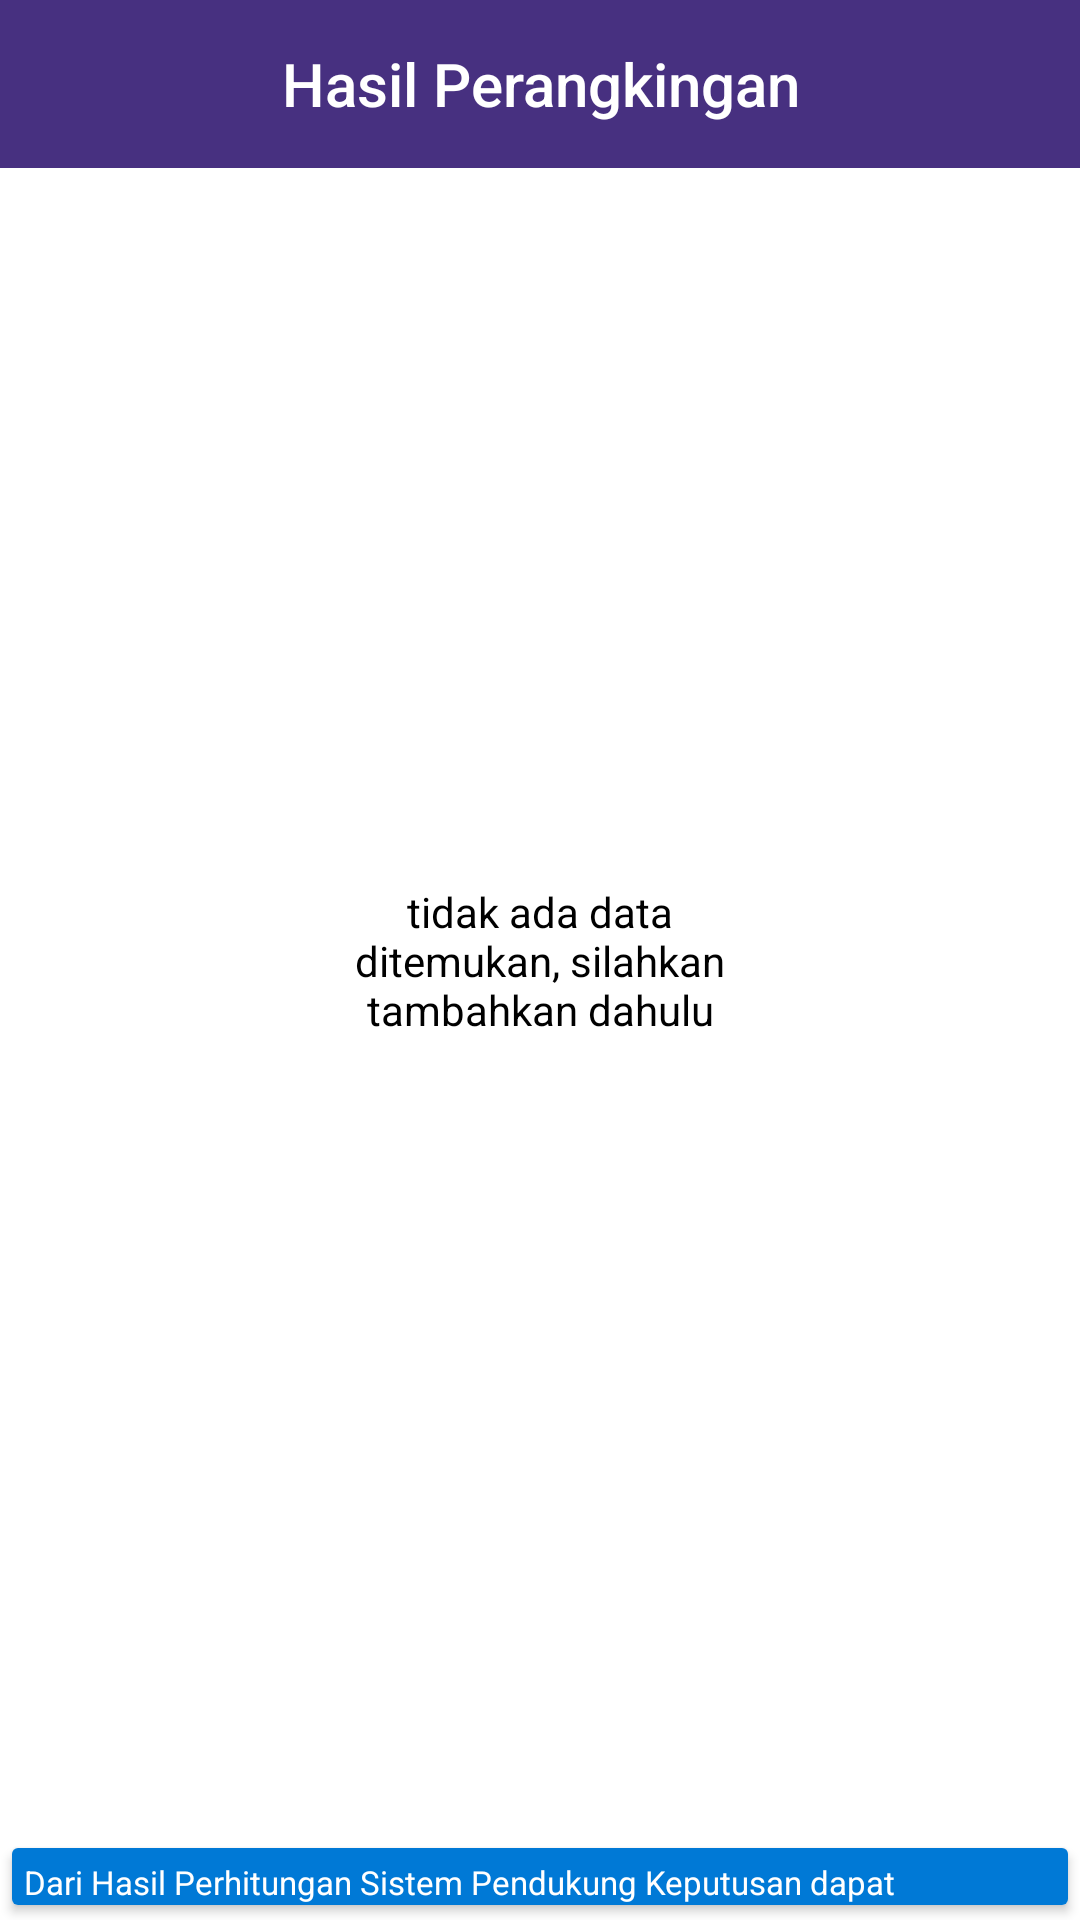

Reconstruct the res/layout file that produces this screen, plus the resources it refers to.
<!-- AndroidManifest.xml: application theme Theme.Estock -->
<!-- res/layout/activity_spk.xml -->
<?xml version="1.0" encoding="utf-8"?>
<androidx.constraintlayout.widget.ConstraintLayout xmlns:android="http://schemas.android.com/apk/res/android"
    xmlns:app="http://schemas.android.com/apk/res-auto"
    xmlns:tools="http://schemas.android.com/tools"
    android:layout_width="match_parent"
    android:layout_height="match_parent"
    tools:context=".ui.spk.SpkActivity">

    <TextView
        android:id="@+id/tv_spk"
        android:layout_width="160dp"
        android:layout_height="wrap_content"
        android:textColor="@color/black"
        android:gravity="center"
        android:text="@string/notfound"
        app:layout_constraintBottom_toBottomOf="parent"
        app:layout_constraintEnd_toEndOf="parent"
        app:layout_constraintStart_toStartOf="parent"
        app:layout_constraintTop_toTopOf="parent" />

    <com.google.android.material.appbar.AppBarLayout
        android:id="@+id/appBarLayout"
        android:layout_width="match_parent"
        android:layout_height="wrap_content"
        android:background="#473080"
        app:layout_constraintEnd_toEndOf="parent"
        app:layout_constraintStart_toStartOf="parent"
        app:layout_constraintTop_toTopOf="parent">

        <TextView
            android:id="@+id/title"
            android:layout_width="match_parent"
            android:layout_height="wrap_content"
            android:gravity="center"
            android:minHeight="?actionBarSize"
            android:padding="@dimen/appbar_padding"
            android:text="@string/result_score"
            android:textAppearance="@style/TextAppearance.Widget.AppCompat.Toolbar.Title"
            android:textColor="@color/white" />

    </com.google.android.material.appbar.AppBarLayout>

    <androidx.recyclerview.widget.RecyclerView
        android:id="@+id/rv_list_stock"
        android:layout_width="match_parent"
        android:layout_height="550dp"
        android:layout_marginTop="5dp"
        android:layout_marginStart="4dp"
        android:layout_marginEnd="4dp"
        android:layout_marginBottom="4dp"
        app:layout_constraintEnd_toEndOf="parent"
        app:layout_constraintStart_toStartOf="parent"
        app:layout_constraintTop_toBottomOf="@+id/appBarLayout"
        tools:listitem="@layout/item_spk" />

    <androidx.cardview.widget.CardView
        android:id="@+id/cv_stock"
        android:layout_width="0dp"
        android:layout_height="0dp"
        android:layout_marginTop="5dp"
        android:layout_marginStart="4dp"
        android:layout_marginEnd="4dp"
        android:layout_marginBottom="5dp"
        app:layout_constraintEnd_toEndOf="parent"
        app:layout_constraintStart_toStartOf="parent"
        app:layout_constraintBottom_toBottomOf="parent"
        app:layout_constraintTop_toBottomOf="@+id/rv_list_stock">

        <androidx.constraintlayout.widget.ConstraintLayout
            android:layout_width="match_parent"
            android:layout_height="match_parent"
            android:background="#0079D6"
            android:orientation="vertical">

            <TextView
                android:id="@+id/tv_inf"
                android:layout_width="0dp"
                android:layout_height="wrap_content"
                android:layout_margin="4dp"
                android:layout_marginTop="10dp"
                android:textColor="@color/white"
                android:textSize="11sp"
                app:layout_constraintEnd_toEndOf="parent"
                app:layout_constraintStart_toStartOf="parent"
                app:layout_constraintTop_toTopOf="parent"
                android:text="Dari Hasil Perhitungan Sistem Pendukung Keputusan dapat disimpulkan bahwa saham perusahaan:" />

            <TextView
                android:id="@+id/tv_name"
                android:layout_width="wrap_content"
                android:layout_height="wrap_content"
                android:layout_marginStart="4dp"
                android:layout_marginTop="10dp"
                android:gravity="center"
                android:textColor="@color/white"
                android:textStyle="bold"
                android:textSize="14sp"
                app:layout_constraintStart_toStartOf="parent"
                app:layout_constraintTop_toBottomOf="@+id/tv_inf"
                tools:text="@string/name" />

            <TextView
                android:id="@+id/tv_info"
                android:layout_width="0dp"
                android:layout_height="wrap_content"
                android:layout_marginStart="4dp"
                android:layout_marginEnd="4dp"
                android:layout_marginTop="15dp"
                android:textColor="@color/white"
                android:textSize="11sp"
                app:layout_constraintEnd_toEndOf="parent"
                app:layout_constraintStart_toStartOf="parent"
                app:layout_constraintTop_toBottomOf="@id/tv_name"
                android:text="Menjadi prioritas dengan skor tertinggi sebagai saran investasi saham. " />

        </androidx.constraintlayout.widget.ConstraintLayout>
    </androidx.cardview.widget.CardView>


</androidx.constraintlayout.widget.ConstraintLayout>
<!-- res/layout/item_spk.xml (included above) -->
<?xml version="1.0" encoding="utf-8"?>
<androidx.cardview.widget.CardView xmlns:android="http://schemas.android.com/apk/res/android"
    xmlns:app="http://schemas.android.com/apk/res-auto"
    xmlns:tools="http://schemas.android.com/tools"
    android:id="@+id/cv_spk"
    android:layout_width="match_parent"
    android:layout_height="55dp"
    android:layout_marginTop="5dp">
    <androidx.constraintlayout.widget.ConstraintLayout
        android:id="@+id/constraint"
        android:layout_width="match_parent"
        android:layout_height="match_parent"
        android:background="#DAE8FC"
        android:orientation="vertical">

        <TextView
            android:id="@+id/tv_name_stock"
            android:layout_width="0dp"
            android:layout_height="wrap_content"
            android:layout_margin="8dp"
            android:layout_marginTop="16dp"
            android:ellipsize="end"
            android:gravity="center"
            android:maxLines="1"
            android:textAlignment="viewStart"
            android:textColor="@color/black"
            android:textSize="14sp"
            android:textStyle="bold"
            app:layout_constraintEnd_toStartOf="@+id/linearLayout"
            app:layout_constraintHorizontal_bias="0.0"
            app:layout_constraintStart_toStartOf="parent"
            app:layout_constraintTop_toTopOf="parent"
            tools:ignore="HardcodedText,RtlCompat"
            tools:text="@string/name" />

        <TextView
            android:id="@+id/tv_stock_code"
            android:layout_width="wrap_content"
            android:layout_height="wrap_content"
            android:layout_margin="8dp"
            android:textSize="11sp"
            android:gravity="center"
            android:textColor="@color/black"
            app:layout_constraintStart_toStartOf="parent"
            app:layout_constraintTop_toBottomOf="@+id/tv_name_stock"
            tools:text="@string/code_stock" />

        <LinearLayout
            android:id="@+id/linearLayout"
            android:layout_width="wrap_content"
            android:layout_height="wrap_content"
            android:layout_marginEnd="40dp"
            android:orientation="vertical"
            app:layout_constraintBottom_toBottomOf="parent"
            app:layout_constraintEnd_toEndOf="parent"
            app:layout_constraintTop_toTopOf="parent">

            <TextView
                android:id="@+id/tv_score_spk"
                android:layout_width="100dp"
                android:layout_height="wrap_content"
                android:gravity="center"
                android:text="Skor SPK"
                android:textColor="@color/black"
                android:textSize="11sp" />

            <TextView
                android:id="@+id/tv_score"
                android:layout_width="100dp"
                android:layout_height="wrap_content"
                android:gravity="center"
                android:textColor="@color/black"
                android:textSize="12sp"
                android:textStyle="bold"
                tools:text="@string/score" />
        </LinearLayout>



    </androidx.constraintlayout.widget.ConstraintLayout>
</androidx.cardview.widget.CardView>
<!-- resources referenced by this layout -->
<resources>
  <color name="black">#FF000000</color>
  <color name="white">#FFFFFFFF</color>
  <string name="code_stock">Kode</string>
  <string name="name">Nama</string>
  <string name="notfound">tidak ada data ditemukan, silahkan tambahkan dahulu</string>
  <string name="result_score">Hasil Perangkingan</string>
  <string name="score">score</string>
  <style name="Theme.Estock" parent="Theme.MaterialComponents.DayNight.NoActionBar">
          
          <item name="colorPrimary">@color/purple_500</item>
          <item name="colorPrimaryVariant">@color/purple_700</item>
          <item name="colorOnPrimary">@color/white</item>
          
          <item name="colorSecondary">@color/teal_200</item>
          <item name="colorSecondaryVariant">@color/teal_700</item>
          <item name="colorOnSecondary">@color/black</item>
          
          <item name="android:statusBarColor">@color/dark_grey</item>
          
      </style>
  <color name="purple_500">#382B73</color>
  <color name="purple_700">#FF3700B3</color>
  <color name="teal_200">#FF03DAC5</color>
  <color name="teal_700">#FF018786</color>
  <color name="dark_grey">#363737</color>
</resources>
